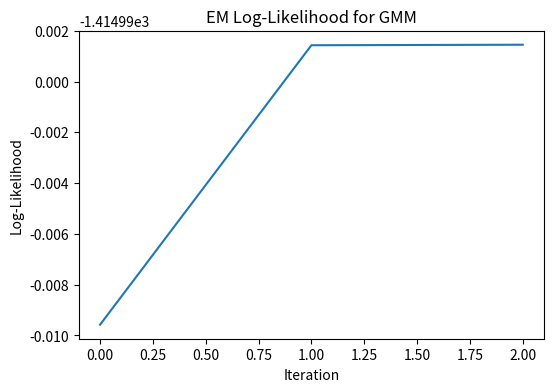
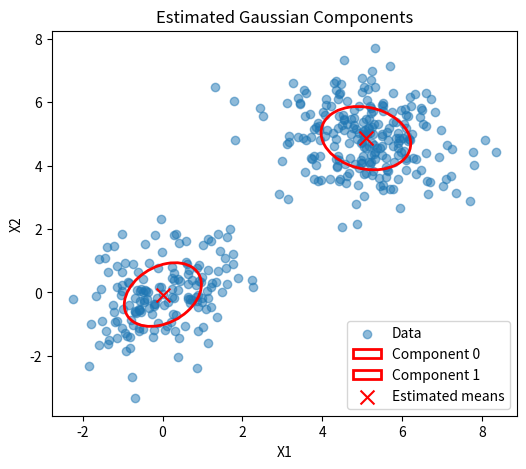

Generate these figures, in order, with matplotlib:
# %% [markdown]
# # Lesson 13 — Expectation–Maximization for Gaussian Mixture Models
#
# The Expectation–Maximization (EM) algorithm is a general technique for maximum
# likelihood estimation in latent variable models.  In this notebook we implement EM
# for a **Gaussian mixture model (GMM)**.  We generate synthetic data from a mixture
# of Gaussians, then use EM to recover the mixture parameters and visualize the
# clustering.
#
# ## Outline
#
# - **Data generation**: sample from a known mixture of Gaussians.
# - **Initialization**: guess initial component means, covariances and mixing weights.
# - **E‑step**: compute responsibilities (posterior probabilities of components).
# - **M‑step**: update parameters using responsibilities.
# - **Log‑likelihood monitoring**: track convergence.
# - **Visualization**: show estimated clusters and compare to ground truth.
# - **Exercises & interview summary**.


# %% [markdown]
# ### Imports & Data Generation

import numpy as np
import matplotlib.pyplot as plt

np.random.seed(0)

# Generate synthetic data from 2 Gaussians
n_samples = 400
means_true = np.array([[0, 0], [5, 5]])
cov_true = np.array([[[1.0, 0.3], [0.3, 1.0]], [[1.5, -0.2], [-0.2, 1.0]]])
weights_true = np.array([0.4, 0.6])

components = np.random.choice(len(weights_true), size=n_samples, p=weights_true)
X = np.vstack([
    np.random.multivariate_normal(means_true[k], cov_true[k]) for k in components
])

print(f"Generated {n_samples} data points from a Gaussian mixture.")


# %% [markdown]
# ### EM Algorithm for GMM

def initialize_gmm(X: np.ndarray, k: int) -> tuple[np.ndarray, np.ndarray, np.ndarray]:
    """Initialize mixture weights, means and covariances."""
    n, d = X.shape
    weights = np.ones(k) / k
    # Randomly choose k data points as initial means
    indices = np.random.choice(n, k, replace=False)
    means = X[indices].copy()
    # Use identity matrices for initial covariances
    covariances = np.array([np.eye(d) for _ in range(k)])
    return weights, means, covariances

def multivariate_normal_pdf(X: np.ndarray, mean: np.ndarray, cov: np.ndarray) -> np.ndarray:
    """Compute multivariate normal PDF for each row in X."""
    d = mean.shape[0]
    cov = cov + 1e-6 * np.eye(d)
    cov_inv = np.linalg.inv(cov)
    det = np.linalg.det(cov)
    norm_const = 1.0 / np.sqrt(((2 * np.pi) ** d) * det)
    diff = X - mean
    exponent = -0.5 * np.einsum("ij,jk,ik->i", diff, cov_inv, diff)
    return norm_const * np.exp(exponent)

def e_step(X: np.ndarray, weights: np.ndarray, means: np.ndarray, covs: np.ndarray) -> np.ndarray:
    """Expectation step: compute responsibilities."""
    n = X.shape[0]
    k = weights.shape[0]
    resp = np.zeros((n, k))
    for j in range(k):
        resp[:, j] = weights[j] * multivariate_normal_pdf(X, means[j], covs[j])
    # Normalize responsibilities
    resp_sum = resp.sum(axis=1, keepdims=True)
    resp = resp / resp_sum
    return resp

def m_step(X: np.ndarray, resp: np.ndarray) -> tuple[np.ndarray, np.ndarray, np.ndarray]:
    """Maximization step: update weights, means and covariances."""
    n, d = X.shape
    k = resp.shape[1]
    nk = resp.sum(axis=0)  # effective number of points per component
    weights = nk / n
    means = (resp.T @ X) / nk[:, None]
    covs = np.zeros((k, d, d))
    for j in range(k):
        diff = X - means[j]
        covs[j] = (resp[:, j][:, None] * diff).T @ diff / nk[j]
        covs[j] += 1e-6 * np.eye(d)  # add small diagonal for stability
    return weights, means, covs

def log_likelihood(X: np.ndarray, weights: np.ndarray, means: np.ndarray, covs: np.ndarray) -> float:
    n = X.shape[0]
    k = weights.shape[0]
    ll = 0
    for i in range(n):
        prob = 0
        for j in range(k):
            prob += weights[j] * multivariate_normal_pdf(X[i:i+1], means[j], covs[j])[0]
        ll += np.log(prob + 1e-15)
    return ll

def em_gmm(X: np.ndarray, k: int, max_iters: int = 100, tol: float = 1e-4) -> tuple[np.ndarray, np.ndarray, np.ndarray, list]:
    """Run EM to fit a Gaussian mixture model."""
    weights, means, covs = initialize_gmm(X, k)
    ll_history = []
    for iteration in range(max_iters):
        # E‑step
        resp = e_step(X, weights, means, covs)
        # M‑step
        weights, means, covs = m_step(X, resp)
        # Log‑likelihood
        ll = log_likelihood(X, weights, means, covs)
        ll_history.append(ll)
        # Check convergence
        if iteration > 0 and abs(ll_history[-1] - ll_history[-2]) < tol:
            break
    return weights, means, covs, ll_history


# %% [markdown]
# ### Running EM and Visualizing

k = 2
weights_est, means_est, covs_est, ll_history = em_gmm(X, k)

print(f"EM converged in {len(ll_history)} iterations.")
print("Estimated weights:", weights_est)
print("Estimated means:\n", means_est)

# Plot log‑likelihood
plt.figure(figsize=(6, 4))
plt.plot(ll_history)
plt.xlabel("Iteration")
plt.ylabel("Log‑Likelihood")
plt.title("EM Log‑Likelihood for GMM")
plt.show()

# Plot data with estimated means and covariances
plt.figure(figsize=(6, 5))
plt.scatter(X[:, 0], X[:, 1], alpha=0.5, label="Data")
for j in range(k):
    eigvals, eigvecs = np.linalg.eigh(covs_est[j])
    order = eigvals.argsort()[::-1]
    eigvals = eigvals[order]
    eigvecs = eigvecs[:, order]
    angle = np.degrees(np.arctan2(eigvecs[1, 0], eigvecs[0, 0]))
    width, height = 2 * np.sqrt(eigvals)
    ell = plt.matplotlib.patches.Ellipse(xy=means_est[j], width=width, height=height, angle=angle,
                                         edgecolor='red', fc='None', lw=2, label=f"Component {j}")
    plt.gca().add_patch(ell)
plt.scatter(means_est[:, 0], means_est[:, 1], color='red', marker='x', s=100, label="Estimated means")
plt.xlabel("X1")
plt.ylabel("X2")
plt.title("Estimated Gaussian Components")
plt.legend()
plt.show()


# %% [markdown]
# ### Exercises
#
# 1. **Number of Components**: Fit GMMs with different numbers of components and use the
#    Bayesian Information Criterion (BIC) to select k.
# 2. **Initialization Methods**: Try random initialization or k‑means based initialization
#    for EM.  Compare convergence speed and parameter estimates.
# 3. **Covariance Constraints**: Modify the algorithm to restrict covariances to be
#    diagonal (spherical) or tied across components.  Evaluate on high‑dimensional data.
# 4. **Soft Clustering**: Use the responsibilities to compute soft cluster memberships
#    and compare to hard assignments (argmax of responsibilities).
#
# ### Interview‑Ready Summary
#
# - The EM algorithm alternates between computing the expected latent variable
#   assignments (E‑step) and maximizing the expected complete‑data log‑likelihood with
#   respect to parameters (M‑step).  It monotonically increases the data likelihood.
# - In a Gaussian mixture model, the E‑step computes responsibilities proportional to
#   the weighted Gaussian densities.  The M‑step updates mixture weights, means and
#   covariances using these responsibilities.
# - Initialization matters; poor initial parameters can lead to local optima.  Multiple
#   restarts or k‑means initialization often improve results.
# - GMMs model arbitrary cluster shapes with full covariance matrices, unlike k‑means
#   which assumes spherical clusters.  Model selection criteria (e.g., BIC) help choose
#   the number of components.
